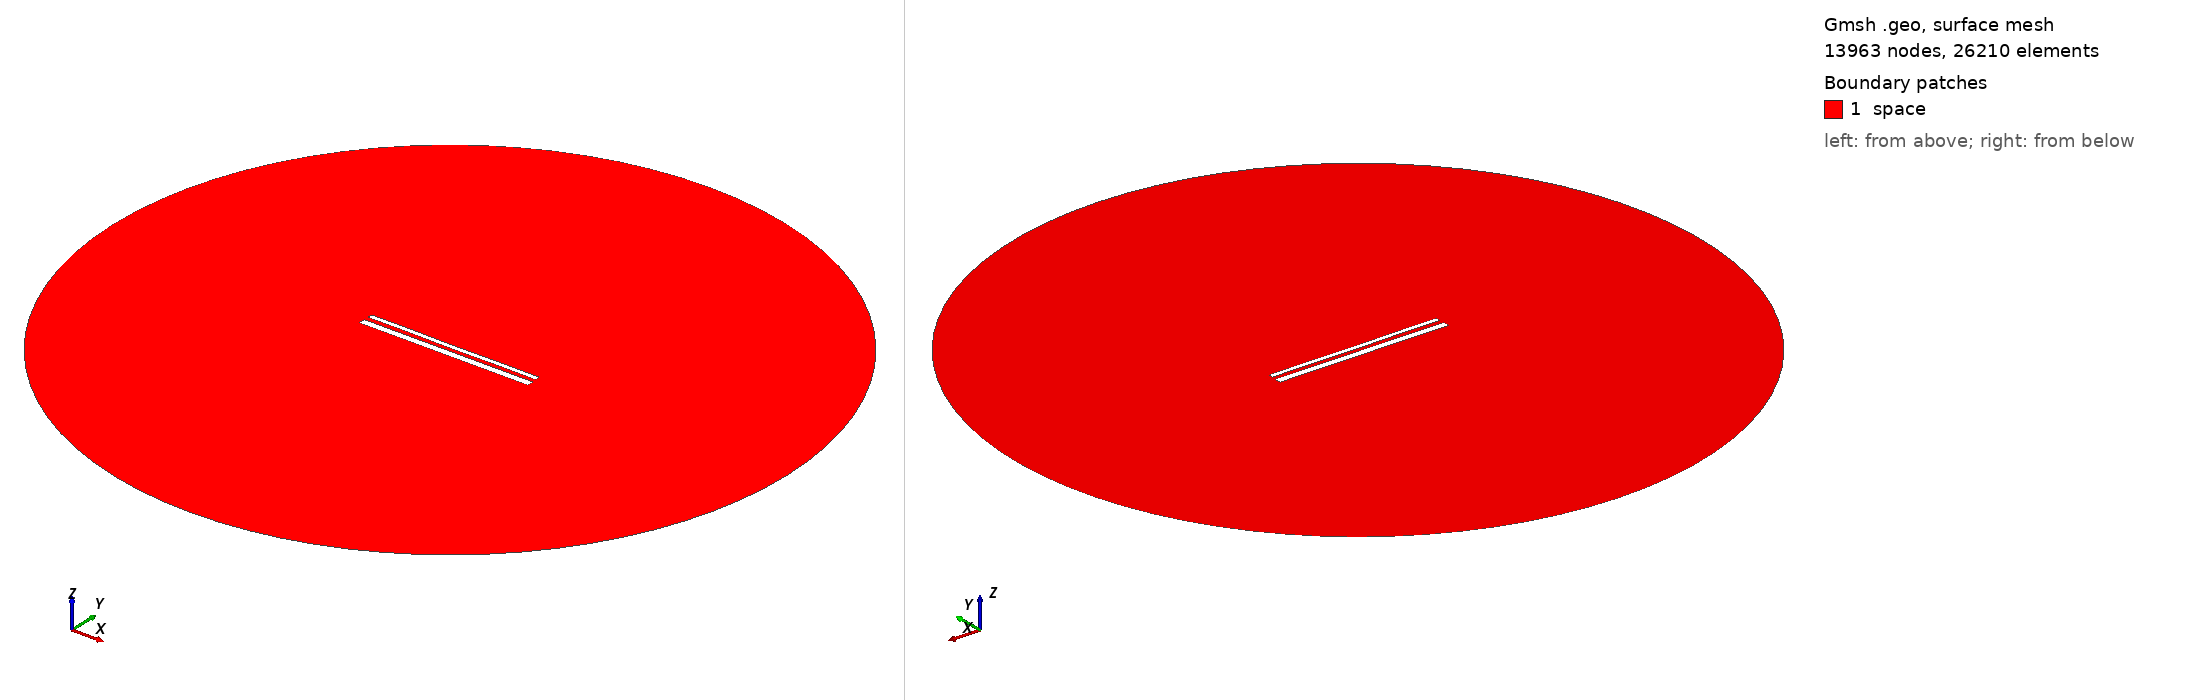

Gmsh geometry script, surface-meshed: 13963 nodes, 26210 surface elements. Boundary patches (legend numbers): 1 space. Left view from above one corner, right view from below the opposite corner. Legend entries are the model's physical surfaces. The drawing asked Gmsh for element sizes between 1% and 20% of the model's largest extent; the script's own settings can give other sizes.

=== 15039.geo (drawn) ===
//---------------------------------------
// Geometry kernel
//---------------------------------------

SetFactory("OpenCASCADE");



//---------------------------------------
// Parameters of the geometry
//---------------------------------------

// Overetch of the upper plate
overetch = 0.5;

// Distance between the plates
distance = 2.5;

// Discretization over the x axis (for the deformation)
nx = 50; 

// Length of the plate
L = 100 - overetch; 

// Number of modes
n = 4; 

// 1st mode coefficient
coeff(1) = -0.15;
beta(1) = 0.596864 * 3.1415926535 / L;

// 2nd mode coefficient
coeff(2) = -0.075;
beta(2) = 1.49418 * 3.1415926535 / L;

// 3rd mode coefficient
coeff(3) = 0.0;
beta(3) = 2.50025 * 3.1415926535 / L;

// 4th mode coefficient
coeff(4) = 0.07499999999999998;
beta(4) = 3.49999 * 3.1415926535 / L;



//---------------------------------------
// Upper plate (deformed rectangle)
//---------------------------------------

// Coordiantes of the upper plate
xmin = -50;
xmax = 50 - overetch;

// Height of the upper plate
yheight = 4 - 2 * overetch;

// Indexes of the points
UpperID[] = {};
LowerID[] = {};
LeftID[] = {};
RightID[] = {};

// Point index
p = 1;

// Horizontal edges
For i In {1:nx}
    x = xmin + (i-1)*(xmax - xmin)/(nx-1);

    y_bottom = distance / 2 + overetch;
    For j In {1:n}
        C = (Cosh(beta(j)*L) + Cos(beta(j)*L)) / (Sinh(beta(j)*L) + Sin(beta(j)*L));
        y_bottom  = y_bottom + coeff(j) * (Cosh(beta(j)*(x+50)) - Cos(beta(j)*(x+50)) - C * (Sinh(beta(j)*(x+50)) - Sin(beta(j)*(x+50))));
    EndFor

    y_top = y_bottom + yheight;

    Point(p) = {x, y_top, 0, 1.0};
    UpperID[i] = p;
    p = p + 1;

    Point(p) = {x, y_bottom, 0, 1.0};
    LowerID[i] = p;
    p = p + 1;
EndFor

// Create point lists
UpperPts[] = {}; LowerPts[] = {};
For i In {1:nx}
  UpperPts[] += {UpperID[i]};
  LowerPts[] += {LowerID[i]};
EndFor

// Build splines
Spline(1) = {UpperPts[]};
Spline(2) = {LowerPts[]};
Line(3) = {LowerPts[nx-1], UpperPts[nx-1]};
Line(4) = {LowerPts[0], UpperPts[0]};

// Build the plane surface
Curve Loop(1) = {2, 3, -1, -4};
Plane Surface(1) = {1};



//---------------------------------------
// Lower plate (rectangle)
//---------------------------------------

// Vertices
Point(1001) = {-50, -1, 0, 1.0};
Point(1002) = { 50, -1, 0, 1.0};
Point(1003) = { 50,  -5, 0, 1.0};
Point(1004) = {-50,  -5, 0, 1.0};

// Edges
Line(5) = {1001, 1002};
Line(6) = {1002, 1003};
Line(7) = {1003, 1004};
Line(8) = {1004, 1001};

// Plane surface
Line Loop(2) = {5, 6, 7, 8};
Plane Surface(2) = {2}; 



//---------------------------------------
// Outer (fictious) boundary
//---------------------------------------

// Points
Point(1005) = {0, 0, 0};       // Center
Point(1006) = {200, 0, 0};     // Start point
Point(1007) = {0, 200, 0};     // 90 degrees
Point(1008) = {-200, 0, 0};    // 180 degrees
Point(1009) = {0, -200, 0};    // 270 degrees

// Circle arcs (each needs start, center, end)
Circle(9) = {1006, 1005, 1007};
Circle(10) = {1007, 1005, 1008};
Circle(11) = {1008, 1005, 1009};
Circle(12) = {1009, 1005, 1006};

// Plane surface for the entire domain
Curve Loop(3) = {9, 10, 11, 12};
Surface(3) = {3};

// Subtract the plates from the whole domain to obtain the actual domain where we want to solve the equations
BooleanDifference{ Surface{3}; Delete; }{ Surface{1}; Surface{2}; Delete; }




//---------------------------------------
// Transfinite Lines/Curves
//---------------------------------------

// Set the number of points on the boundaries
r = 7;

// Plates
Transfinite Curve {1, 2} = 50*r Using Progression 1;
Transfinite Curve {3, 4} = 2*r Using Progression 1;
Transfinite Line {5, 7} = 50*r Using Progression 1;
Transfinite Line {6, 8} = 2*r Using Progression 1;

// Outer boundary
Transfinite Line {9, 10, 11, 12} = 20 Using Progression 1;



//---------------------------------------
// Physical groups
//---------------------------------------                

// Physical curves (boundaries)
Physical Line("force_segment", 10) = {2};
Physical Line("upper_plate", 11) = {1, 3, 4};
Physical Line("lower_plate", 12) = {5, 6, 7, 8};
Physical Line("boundary", 20) = {9, 10, 11, 12};

// Physical Surfaces
Physical Surface("space", 30) = {3};



//---------------------------------------
// 6. Generate the Mesh
//---------------------------------------

// 2D mesh generation
Mesh 2;
